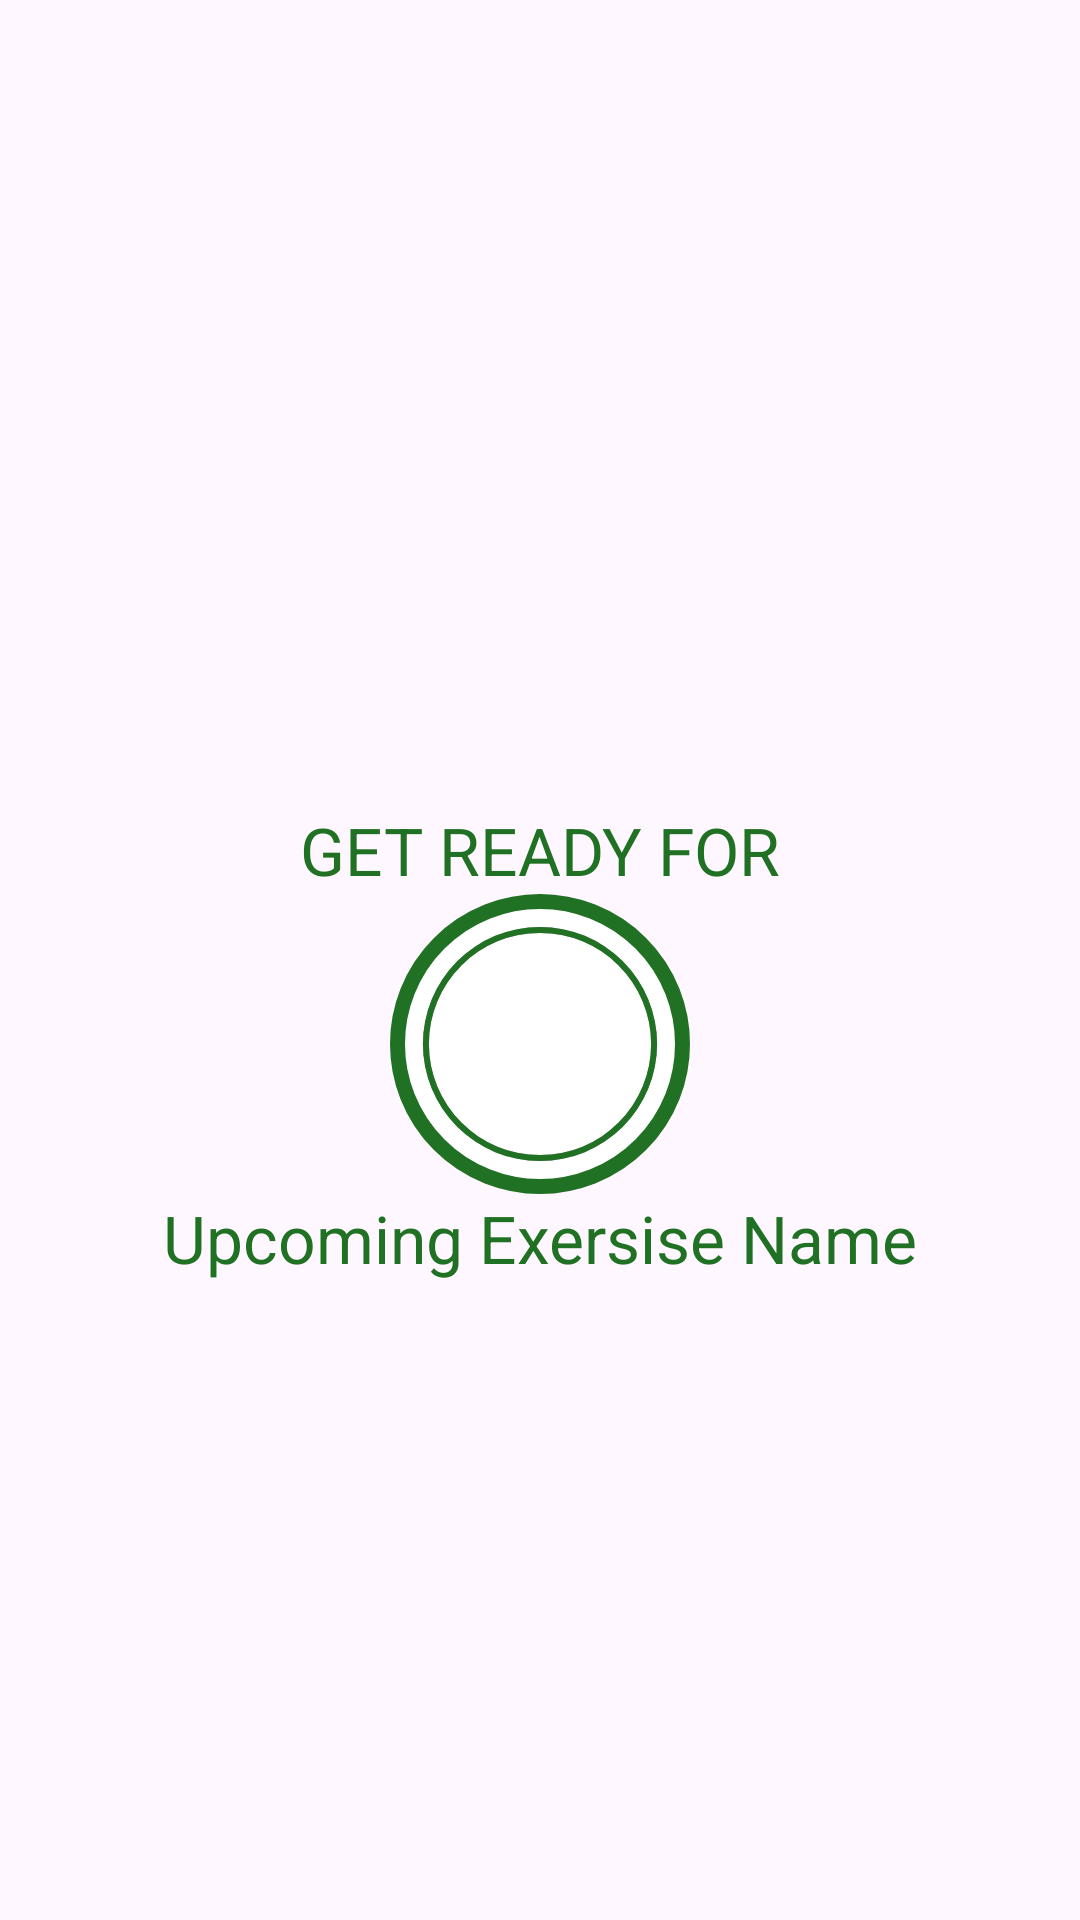

The Android layout XML behind this screen, and the referenced resources:
<!-- AndroidManifest.xml: application theme Theme.Exersicemesure -->
<!-- res/layout/activity_exersice.xml -->
<?xml version="1.0" encoding="utf-8"?>
<androidx.constraintlayout.widget.ConstraintLayout xmlns:android="http://schemas.android.com/apk/res/android"
    xmlns:app="http://schemas.android.com/apk/res-auto"
    xmlns:tools="http://schemas.android.com/tools"
    android:layout_width="match_parent"
    android:layout_height="match_parent"
    tools:context=".ExersiceActivity">
    <androidx.appcompat.widget.Toolbar
        android:id="@+id/ToolBar"
        app:layout_constraintTop_toTopOf="parent"
        android:layout_width="match_parent"
        android:layout_height="?android:attr/actionBarSize"
        android:theme="@style/ToolbarTheme"
        />
    <TextView
        android:id="@+id/tvReady"
        android:layout_width="wrap_content"
        android:layout_height="wrap_content"
        android:text="@string/get_ready_for"
        android:textSize="22sp"
        android:textColor="#207123"
        app:layout_constraintEnd_toEndOf="parent"
        app:layout_constraintStart_toStartOf="parent"
        app:layout_constraintBottom_toTopOf="@+id/flProgress"/>

    <FrameLayout
        android:id="@+id/flProgress"
        android:layout_width="wrap_content"
        android:layout_height="wrap_content"
        android:background="@drawable/item_circular_boarder"
        app:layout_constraintEnd_toEndOf="parent"
        app:layout_constraintBottom_toBottomOf="parent"
        app:layout_constraintTop_toBottomOf="@+id/ToolBar"
        app:layout_constraintStart_toStartOf="parent">
        <ProgressBar
            android:id="@+id/ProgreesBar"
            android:layout_width="100dp"
            android:layout_height="100dp"
            android:layout_gravity="center"
            style="?android:attr/progressBarStyleHorizontal"
            android:background="@drawable/circular_progress_grey"
            android:progressDrawable="@drawable/circular_progress_bar"
            android:max="10"
            android:indeterminate="false"
            android:rotation="-90"
            android:progress="100"/>
        <LinearLayout
            android:layout_width="60dp"
            android:layout_height="60dp"
            android:background="@drawable/item_circular_color_ascent_backgraound"
            android:layout_gravity="center"
            android:gravity="center">
            <TextView
                android:id="@+id/tvtimer"
                android:layout_width="wrap_content"
                android:layout_height="wrap_content"
                android:textSize="22sp"
                android:textColor="@color/white"
                android:text="@string/timer"
                />

        </LinearLayout>
    </FrameLayout>
    <TextView
        android:id="@+id/tvUpcommingExercise"
        android:layout_width="wrap_content"
        android:layout_height="wrap_content"
        android:text="@string/upcoming_exersise_name"
        android:textSize="22sp"
        android:textColor="#207123"
        app:layout_constraintEnd_toEndOf="parent"
        app:layout_constraintStart_toStartOf="parent"
        app:layout_constraintTop_toBottomOf="@+id/flProgress"/>

    <ImageView
        android:id="@+id/IVimageExersice"
        android:layout_width="match_parent"
        android:layout_height="0dp"
        android:src="@drawable/ic_abdominal_crunch"
        app:layout_constraintBottom_toTopOf="@id/tvExersciseName"
        app:layout_constraintEnd_toEndOf="parent"
        app:layout_constraintStart_toStartOf="parent"
        app:layout_constraintTop_toBottomOf="@id/ToolBar"
        android:scaleType="fitXY"
        android:visibility="gone"
        tools:visibility="visible"
        />
    <TextView
        android:id="@+id/tvExersciseName"
        android:layout_width="wrap_content"
        android:layout_height="wrap_content"
        android:text="@string/Exerscise_name"
        android:textSize="22sp"
        android:textColor="#207123"
        android:visibility="gone"
        tools:visibility="visible"
        app:layout_constraintEnd_toEndOf="parent"
        app:layout_constraintStart_toStartOf="parent"
        app:layout_constraintTop_toBottomOf="@+id/IVimageExersice"
        app:layout_constraintBottom_toTopOf="@+id/flProgressExerscise"/>
    <FrameLayout
        android:id="@+id/flProgressExerscise"
        android:layout_width="wrap_content"
        android:layout_height="wrap_content"
        android:background="@drawable/item_circular_boarder"
        app:layout_constraintEnd_toEndOf="parent"
        android:visibility="gone"
        tools:visibility="visible"
        app:layout_constraintBottom_toBottomOf="parent"
        app:layout_constraintTop_toBottomOf="@+id/IVimageExersice"
        app:layout_constraintStart_toStartOf="parent">
        <ProgressBar
            android:id="@+id/ProgreesBarExersice"
            android:layout_width="100dp"
            android:layout_height="100dp"
            android:layout_gravity="center"
            style="?android:attr/progressBarStyleHorizontal"
            android:background="@drawable/circular_progress_grey"
            android:progressDrawable="@drawable/circular_progress_bar"
            android:max="30"
            android:indeterminate="false"
            android:rotation="-90"
            android:progress="300"/>
        <LinearLayout
            android:layout_width="60dp"
            android:layout_height="60dp"
            android:background="@drawable/item_circular_color_ascent_backgraound"
            android:layout_gravity="center"
            android:gravity="center">
            <TextView
                android:id="@+id/tvtimerExersice"
                android:layout_width="wrap_content"
                android:layout_height="wrap_content"
                android:textSize="22sp"
                android:textColor="@color/white"
                android:text="30"
                />

        </LinearLayout>


    </FrameLayout>


<androidx.recyclerview.widget.RecyclerView
    android:layout_width="wrap_content"
    android:layout_height="wrap_content"
    android:id="@+id/rvExersicseStatus"
    app:layout_constraintBottom_toBottomOf="parent"
    android:layout_margin="5dp"
    app:layout_constraintStart_toStartOf="parent"
    app:layout_constraintEnd_toEndOf="parent"
    app:layout_constraintTop_toBottomOf="@id/flProgressExerscise"/>

</androidx.constraintlayout.widget.ConstraintLayout>
<!-- resources referenced by this layout -->
<resources>
  <color name="white">#FFFFFFFF</color>
  <!-- drawable circular_progress_bar (drawable) -->
  <?xml version="1.0" encoding="utf-8"?>
  <layer-list xmlns:android="http://schemas.android.com/apk/res/android">
  <item>
      <shape
          android:innerRadiusRatio="2.7"
          android:thicknessRatio="50.0"
          android:shape="ring"
          android:useLevel="true">
          <solid android:color="@color/green"/>
      </shape>
  
  </item>
  </layer-list>
  <!-- drawable circular_progress_grey (drawable) -->
  <?xml version="1.0" encoding="utf-8"?>
  <layer-list xmlns:android="http://schemas.android.com/apk/res/android">
  <item>
      <shape
          android:innerRadiusRatio="2.7"
          android:thicknessRatio="50.0"
          android:shape="ring"
          android:useLevel="false">
          // false because it is not using in levelor progress
          <solid android:color="#AAB1AA"/>
      </shape>
  
  </item>
  </layer-list>
  <!-- drawable item_circular_boarder (drawable) -->
  <?xml version="1.0" encoding="utf-8"?>
  <shape xmlns:android="http://schemas.android.com/apk/res/android"
      android:shape="oval">
      <stroke
          android:width="5dp"
          android:color="@color/green"
          />
      <solid android:color="@color/white"/>
  </shape>
  <string name="Exerscise_name">round_back</string>
  <string name="get_ready_for">GET READY FOR</string>
  <string name="timer">10</string>
  <string name="upcoming_exersise_name">Upcoming Exersise Name</string>
  <style name="ToolbarTheme" parent="@style/ThemeOverlay.MaterialComponents.ActionBar">
          <item name="colorControlNormal">@color/black</item>
      </style>
  <style name="Theme.Exersicemesure" parent="Base.Theme.Exersicemesure" />
  <color name="green">#207123</color>
  <color name="black">#FF000000</color>
  <style name="Base.Theme.Exersicemesure" parent="Theme.Material3.DayNight.NoActionBar">
          
          
      </style>
</resources>
